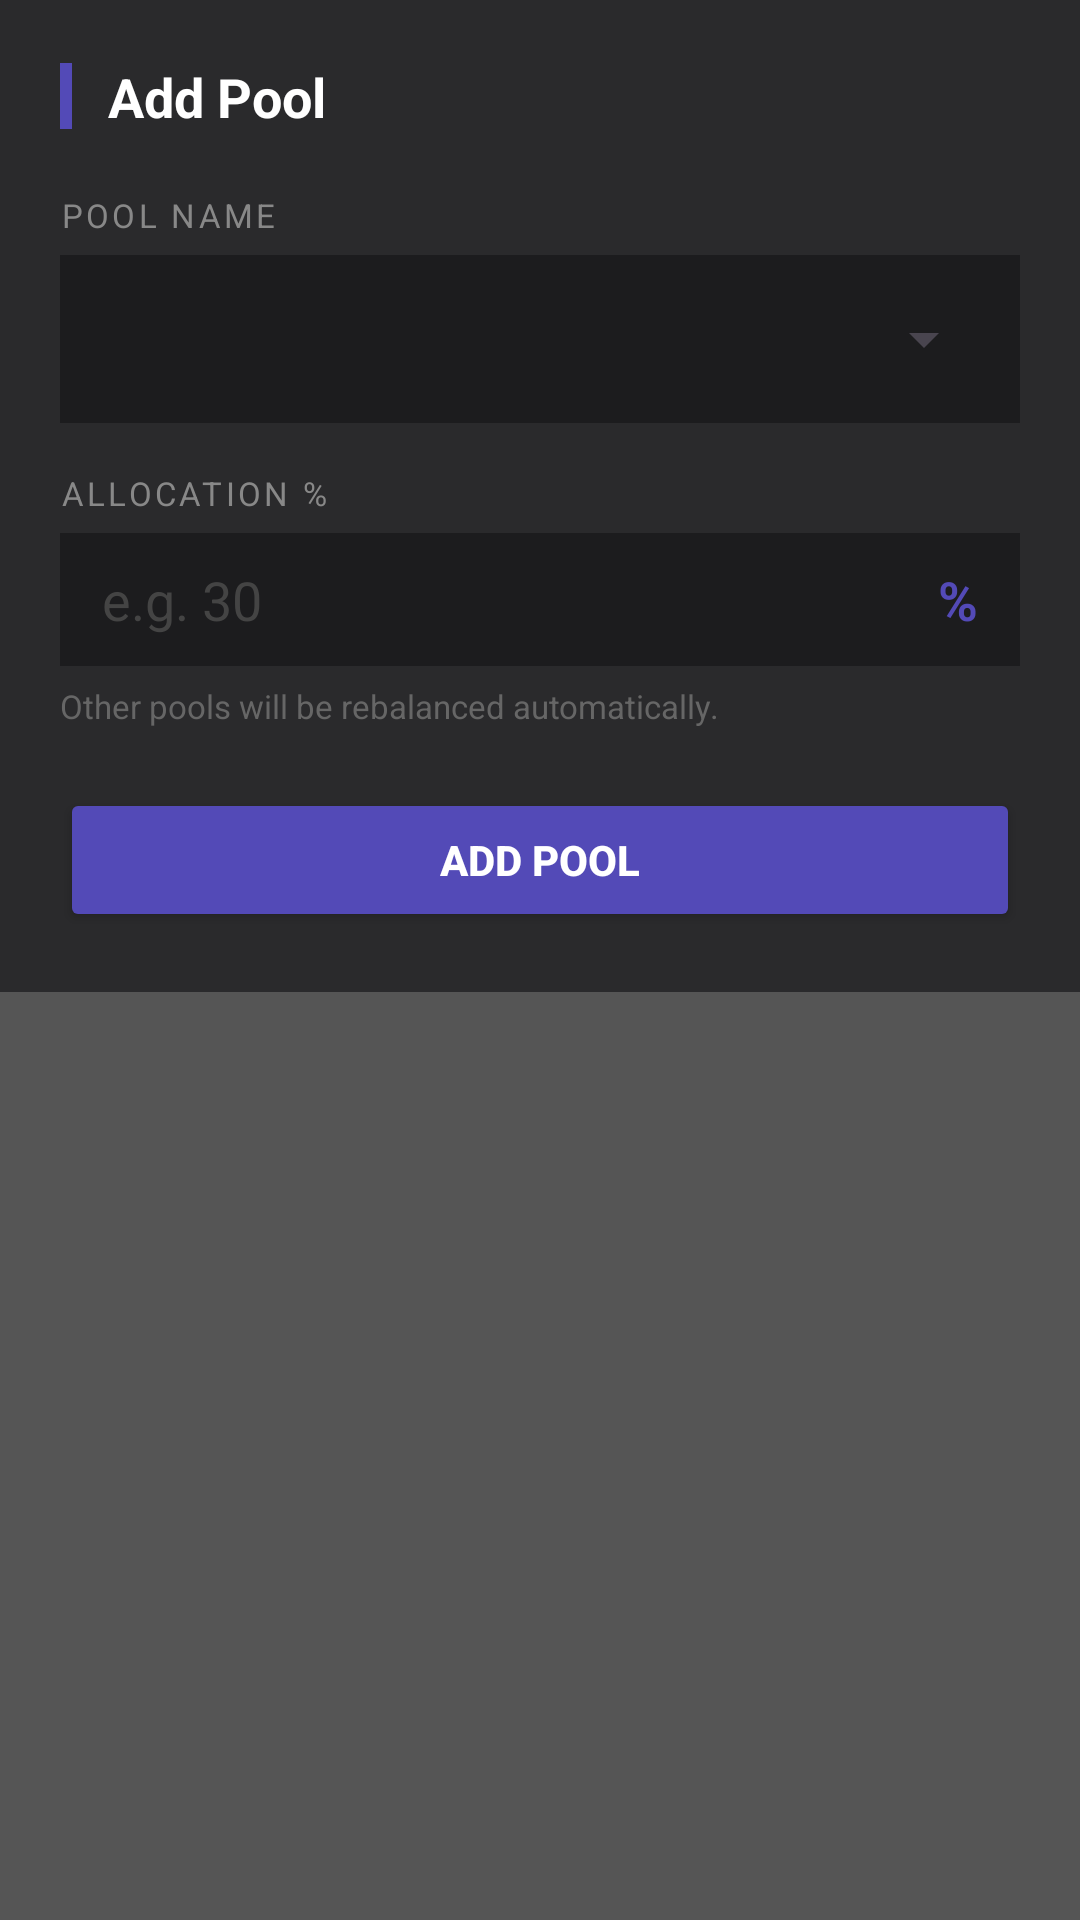

Reconstruct the res/layout file that produces this screen, plus the resources it refers to.
<!-- AndroidManifest.xml: application theme Theme.StudentFinanceTrackerWk4 -->
<!-- res/layout/dialog_add_divider.xml -->
<?xml version="1.0" encoding="utf-8"?>
<androidx.constraintlayout.widget.ConstraintLayout
    xmlns:android="http://schemas.android.com/apk/res/android"
    xmlns:app="http://schemas.android.com/apk/res-auto"
    android:layout_width="match_parent"
    android:layout_height="wrap_content">

    <LinearLayout
        android:orientation="vertical"
        android:padding="20dp"
        android:background="#2A2A2C"
        android:layout_width="match_parent"
        android:layout_height="wrap_content"
        app:layout_constraintTop_toTopOf="parent"
        app:layout_constraintStart_toStartOf="parent"
        app:layout_constraintEnd_toEndOf="parent">

        
        <LinearLayout
            android:layout_width="match_parent"
            android:layout_height="wrap_content"
            android:orientation="horizontal"
            android:gravity="center_vertical"
            android:layout_marginBottom="20dp">

            <View
                android:layout_width="4dp"
                android:layout_height="22dp"
                android:background="#534AB7"
                android:layout_marginEnd="12dp"/>

            <TextView
                android:layout_width="wrap_content"
                android:layout_height="wrap_content"
                android:text="Add Pool"
                android:textColor="#FFFFFF"
                android:textSize="18sp"
                android:textStyle="bold"/>

        </LinearLayout>

        
        <TextView
            android:layout_width="wrap_content"
            android:layout_height="wrap_content"
            android:text="POOL NAME"
            android:textColor="#888888"
            android:textSize="11sp"
            android:letterSpacing="0.1"
            android:layout_marginBottom="6dp"/>

        
        <LinearLayout
            android:layout_width="match_parent"
            android:layout_height="wrap_content"
            android:background="#1C1C1E"
            android:paddingStart="8dp"
            android:paddingEnd="8dp"
            android:paddingTop="4dp"
            android:paddingBottom="4dp">

            <Spinner
                android:id="@+id/spCategory"
                android:layout_width="match_parent"
                android:layout_height="48dp"
                android:popupBackground="#2A2A2C"/>

        </LinearLayout>

        
        <TextView
            android:layout_width="wrap_content"
            android:layout_height="wrap_content"
            android:text="ALLOCATION %"
            android:textColor="#888888"
            android:textSize="11sp"
            android:letterSpacing="0.1"
            android:layout_marginTop="16dp"
            android:layout_marginBottom="6dp"/>

        
        <LinearLayout
            android:layout_width="match_parent"
            android:layout_height="wrap_content"
            android:background="#1C1C1E"
            android:orientation="horizontal"
            android:gravity="center_vertical"
            android:paddingStart="14dp"
            android:paddingEnd="14dp"
            android:paddingTop="10dp"
            android:paddingBottom="10dp">

            <EditText
                android:id="@+id/etPercent"
                android:layout_width="0dp"
                android:layout_height="wrap_content"
                android:layout_weight="1"
                android:background="@null"
                android:hint="e.g. 30"
                android:textColorHint="#444444"
                android:textColor="#FFFFFF"
                android:textSize="18sp"
                android:inputType="numberDecimal"/>

            <TextView
                android:layout_width="wrap_content"
                android:layout_height="wrap_content"
                android:text="%"
                android:textColor="#534AB7"
                android:textSize="18sp"
                android:textStyle="bold"
                android:layout_marginStart="6dp"/>

        </LinearLayout>

        <TextView
            android:layout_width="wrap_content"
            android:layout_height="wrap_content"
            android:text="Other pools will be rebalanced automatically."
            android:textColor="#666666"
            android:textSize="11sp"
            android:layout_marginTop="6dp"/>

        
        <Button
            android:id="@+id/btnAdd"
            android:layout_width="match_parent"
            android:layout_height="wrap_content"
            android:layout_marginTop="20dp"
            android:text="Add Pool"
            android:backgroundTint="#534AB7"
            android:textColor="#FFFFFF"
            android:textStyle="bold"/>

    </LinearLayout>

</androidx.constraintlayout.widget.ConstraintLayout>
<!-- resources referenced by this layout -->
<resources>
  <style name="Theme.StudentFinanceTrackerWk4" parent="Base.Theme.StudentFinanceTrackerWk4" />
  <style name="Base.Theme.StudentFinanceTrackerWk4" parent="Theme.Material3.DayNight.NoActionBar">
          
          <item name="android:windowBackground">#555555</item>
          <item name="android:textColor">#ffffff</item>
      </style>
</resources>
